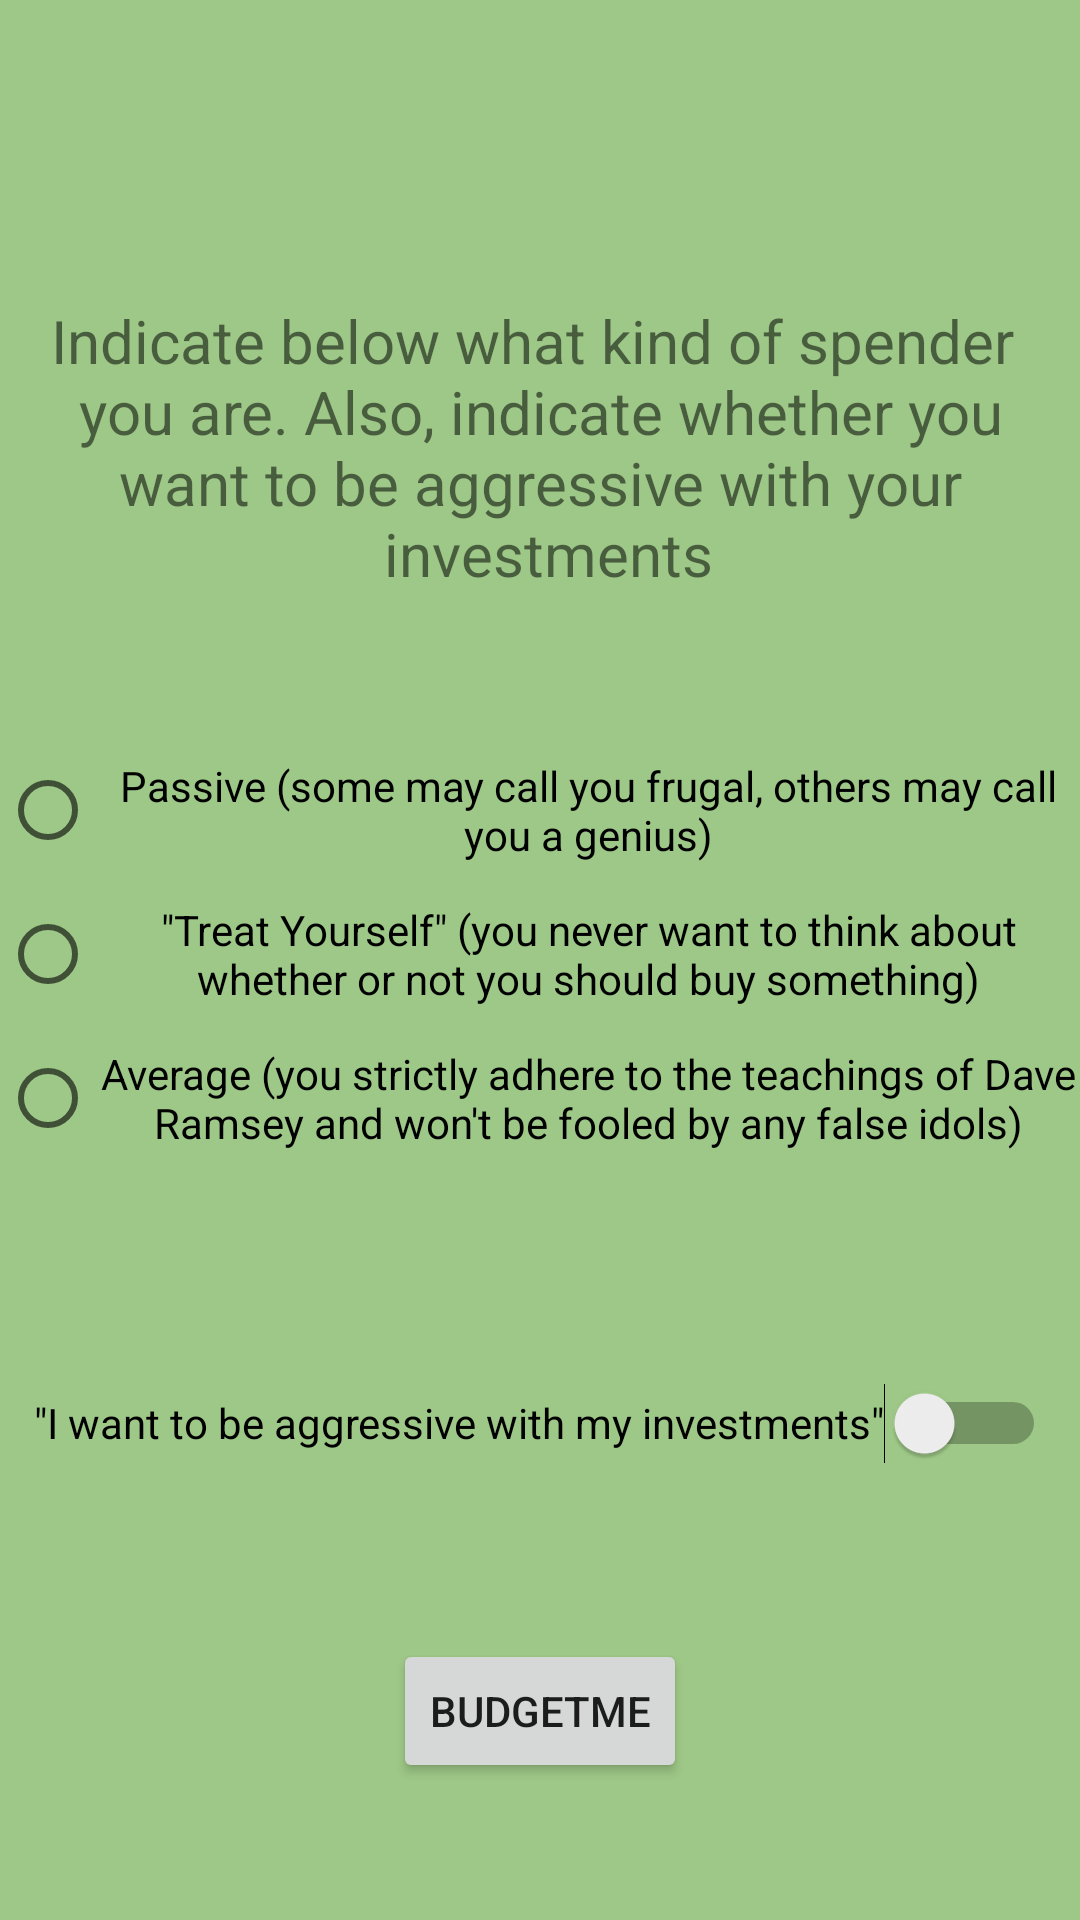

Android layout source for this screen:
<!-- AndroidManifest.xml: application theme Theme.BudgetMyMonth -->
<!-- res/layout/spending_type_screen.xml -->
<?xml version="1.0" encoding="utf-8"?>
<androidx.constraintlayout.widget.ConstraintLayout xmlns:android="http://schemas.android.com/apk/res/android"
    xmlns:app="http://schemas.android.com/apk/res-auto"
    xmlns:tools="http://schemas.android.com/tools"
    android:layout_width="match_parent"
    android:layout_height="match_parent"
    android:background="#9EC887">

    <TextView
        android:id="@+id/spending_type_header"
        android:layout_width="wrap_content"
        android:layout_height="wrap_content"
        android:layout_marginTop="100dp"
        android:text="@string/indicate_below_what_kind_of_spender_n_you_are_also_indicate_whether_you_n_want_to_be_aggressive_with_your_n_investments"
        android:textAlignment="center"
        android:textSize="20sp"
        app:layout_constraintEnd_toEndOf="parent"
        app:layout_constraintStart_toStartOf="parent"
        app:layout_constraintTop_toTopOf="parent" />

    <RadioGroup
        android:id="@+id/spenders"
        android:layout_width="wrap_content"
        android:layout_height="wrap_content"
        android:layout_marginStart="12dp"
        android:layout_marginTop="48dp"
        android:layout_marginEnd="12dp"
        app:layout_constraintEnd_toEndOf="@+id/spending_type_header"
        app:layout_constraintStart_toStartOf="@+id/spending_type_header"
        app:layout_constraintTop_toBottomOf="@+id/spending_type_header">

        <RadioButton
            android:id="@+id/frugal_button"
            android:layout_width="match_parent"
            android:layout_height="wrap_content"
            android:text="@string/passive_some_may_call_you_frugal_others_may_call_you_a_genius"
            android:textAlignment="center" />

        <RadioButton
            android:id="@+id/spendthrift_button"
            android:layout_width="match_parent"
            android:layout_height="wrap_content"
            android:text="@string/quot_treat_yourself_quot_you_never_want_to_think_about_whether_or_not_you_should_buy_something"
            android:textAlignment="center" />

        <RadioButton
            android:id="@+id/average_button"
            android:layout_width="match_parent"
            android:layout_height="wrap_content"
            android:text="@string/average_you_strictly_adhere_to_the_teachings_of_dave_ramsey_and_won_t_be_fooled_by_any_false_idols"
            android:textAlignment="center" />
    </RadioGroup>

    <Switch
        android:id="@+id/aggressive_switch"
        android:layout_width="wrap_content"
        android:layout_height="wrap_content"
        android:minHeight="48dp"
        android:text="@string/quot_i_want_to_be_aggressive_with_my_investments_quot"
        app:layout_constraintBottom_toBottomOf="parent"
        app:layout_constraintEnd_toEndOf="parent"
        app:layout_constraintHorizontal_bias="0.493"
        app:layout_constraintStart_toStartOf="parent"
        app:layout_constraintTop_toBottomOf="@+id/spenders"
        app:layout_constraintVertical_bias="0.299"
        tools:ignore="UseSwitchCompatOrMaterialXml" />

    <Button
        android:id="@+id/budget_me_button"
        android:layout_width="wrap_content"
        android:layout_height="wrap_content"
        android:layout_marginTop="48dp"
        android:text="@string/budgetme"
        app:layout_constraintEnd_toEndOf="@+id/aggressive_switch"
        app:layout_constraintStart_toStartOf="@+id/aggressive_switch"
        app:layout_constraintTop_toBottomOf="@+id/aggressive_switch" />
</androidx.constraintlayout.widget.ConstraintLayout>
<!-- resources referenced by this layout -->
<resources>
  <string name="average_you_strictly_adhere_to_the_teachings_of_dave_ramsey_and_won_t_be_fooled_by_any_false_idols">Average (you strictly adhere to the teachings of Dave Ramsey and won\'t be fooled by any false idols)</string>
  <string name="budgetme">BudgetMe</string>
  <string name="indicate_below_what_kind_of_spender_n_you_are_also_indicate_whether_you_n_want_to_be_aggressive_with_your_n_investments">Indicate below what kind of spender \n you are. Also, indicate whether you \n want to be aggressive with your \n investments</string>
  <string name="passive_some_may_call_you_frugal_others_may_call_you_a_genius">Passive (some may call you frugal, others may call you a genius)</string>
  <string name="quot_i_want_to_be_aggressive_with_my_investments_quot">\"I want to be aggressive with my investments\"</string>
  <string name="quot_treat_yourself_quot_you_never_want_to_think_about_whether_or_not_you_should_buy_something">\"Treat Yourself\" (you never want to think about whether or not you should buy something)</string>
  <style name="Theme.BudgetMyMonth" parent="Theme.MaterialComponents.DayNight.DarkActionBar">
          
          <item name="colorPrimary">@color/purple_500</item>
          <item name="colorPrimaryVariant">@color/purple_700</item>
          <item name="colorOnPrimary">@color/white</item>
          
          <item name="colorSecondary">@color/teal_200</item>
          <item name="colorSecondaryVariant">@color/teal_700</item>
          <item name="colorOnSecondary">@color/black</item>
          
          <item name="android:statusBarColor" tools:targetApi="l">?attr/colorPrimaryVariant</item>
          
      </style>
  <!-- not gathered from this repository: default colours our renderer supplied (Android Studio template values) -->
  <color name="purple_500">#FF6200EE</color>
  <color name="purple_700">#FF3700B3</color>
  <color name="teal_200">#FF03DAC5</color>
  <color name="teal_700">#FF018786</color>
  <color name="black">#FF000000</color>
  <color name="white">#FFFFFFFF</color>
</resources>
